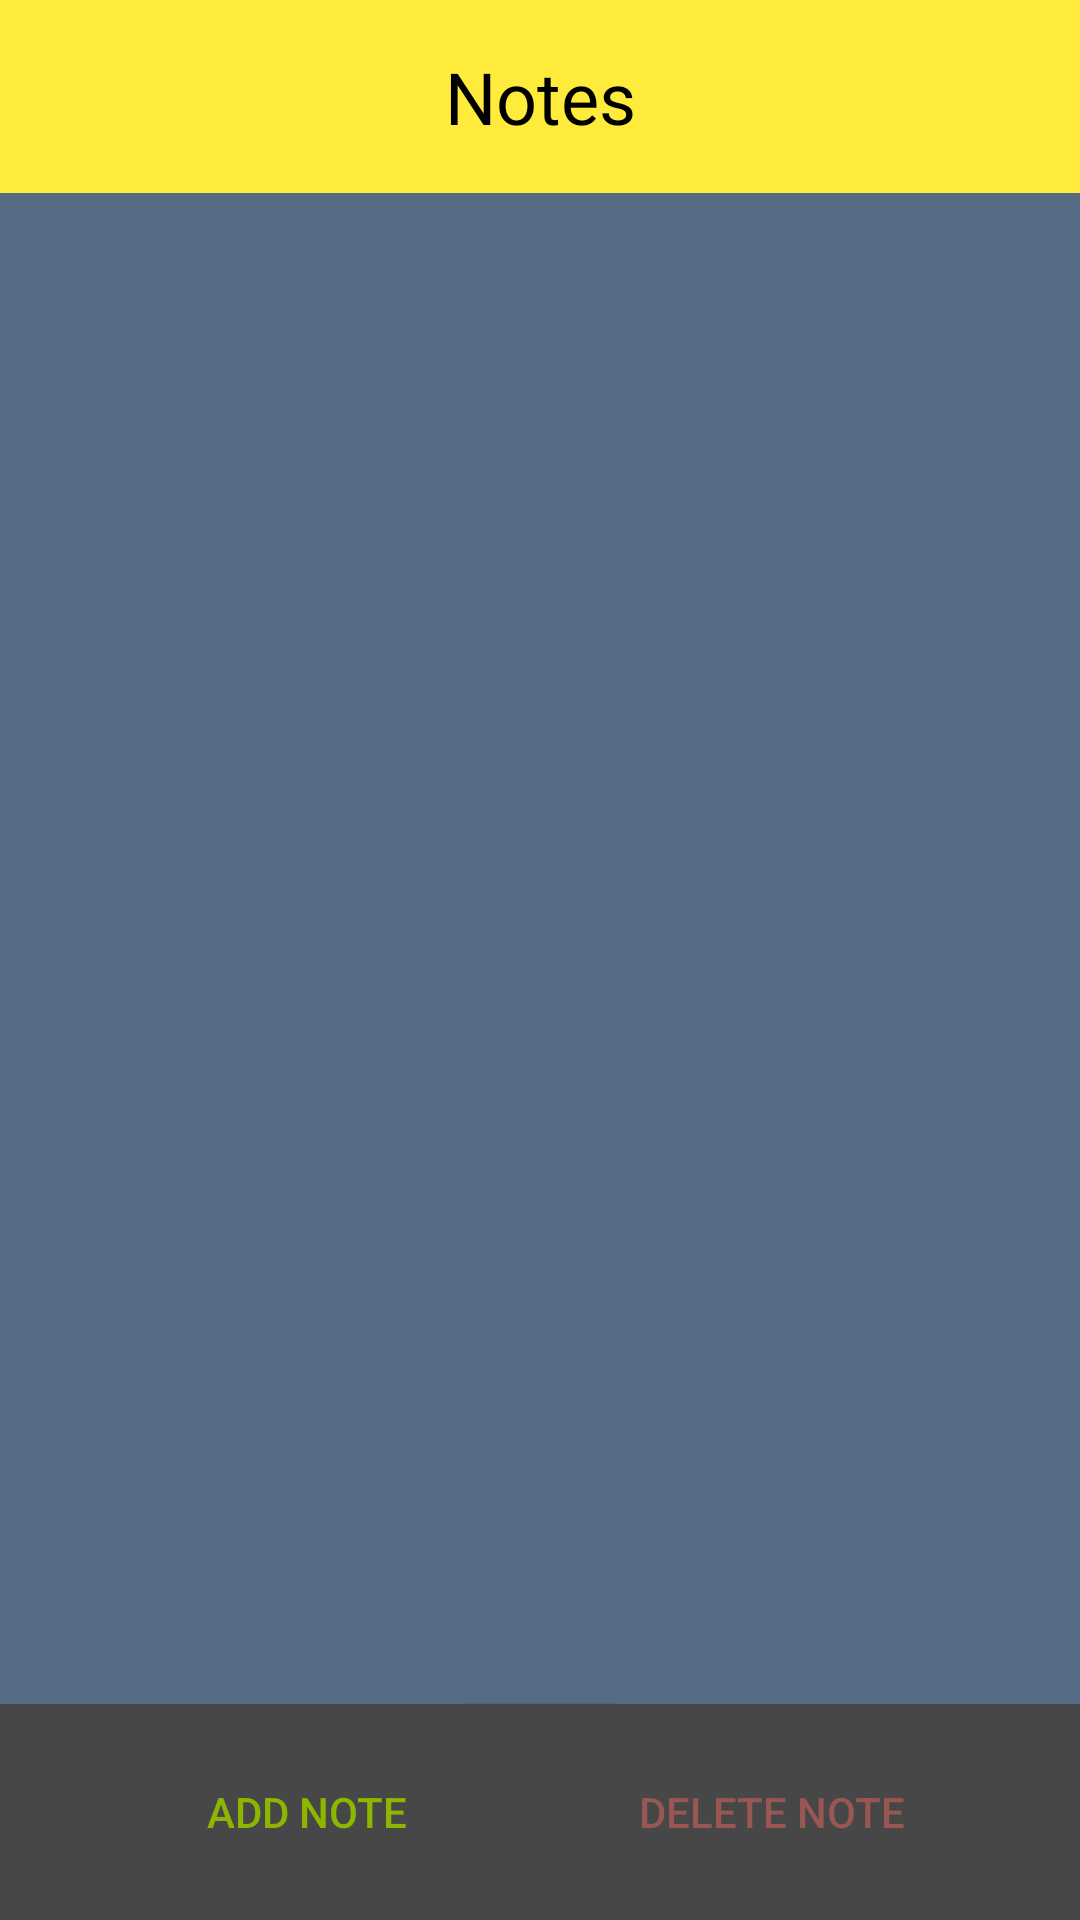

The Android layout XML behind this screen, and the referenced resources:
<!-- AndroidManifest.xml: application theme Theme.AppCompat.Light.NoActionBar -->
<!-- res/layout/activity_main.xml -->
<?xml version="1.0" encoding="utf-8"?>
<RelativeLayout
    xmlns:android="http://schemas.android.com/apk/res/android"
    android:layout_width="match_parent"
    android:layout_height="match_parent"
    android:background="#566c85"
    android:id="@+id/View1">

    <TextView
        android:id="@+id/headerTextView"
        android:layout_width="395dp"
        android:layout_height="wrap_content"
        android:layout_alignParentStart="true"
        android:layout_alignParentTop="true"
        android:layout_alignParentEnd="true"
        android:background="#FFEB3B"
        android:gravity="center"
        android:padding="16dp"
        android:text="@string/notes_text"
        android:textColor="#000000"
        android:textSize="24sp" />


    <ListView
        android:id="@+id/listView"
        android:layout_width="match_parent"
        android:layout_height="wrap_content"
        android:layout_below="@id/headerTextView"
        android:layout_alignParentStart="true"
        android:layout_alignParentEnd="true"
        android:layout_alignParentBottom="true"
        android:layout_marginStart="0dp"
        android:layout_marginEnd="0dp"
        android:layout_marginBottom="73dp"
        android:divider="#FFFFFF"
        android:dividerHeight="1dp" />

    <Button
        android:id="@+id/btnAddNotes"
        android:layout_width="205dp"
        android:layout_height="72dp"
        android:layout_alignParentStart="true"
        android:layout_alignParentBottom="true"
        android:layout_marginStart="0dp"
        android:background="#474747"
        android:text="@string/Add_Notes"
        android:textColor="#8db600" />

    <Button
        android:id="@+id/btnDeleteNotes"
        android:layout_width="205dp"
        android:layout_height="72dp"
        android:layout_alignParentEnd="true"
        android:layout_alignParentBottom="true"
        android:background="#474747"
        android:text="@string/Delete_Notes"
        android:textColor="#995753" />


</RelativeLayout>
<!-- resources referenced by this layout -->
<resources>
  <string name="Add_Notes">Add Note</string>
  <string name="Delete_Notes">Delete Note</string>
  <string name="notes_text">Notes</string>
</resources>
